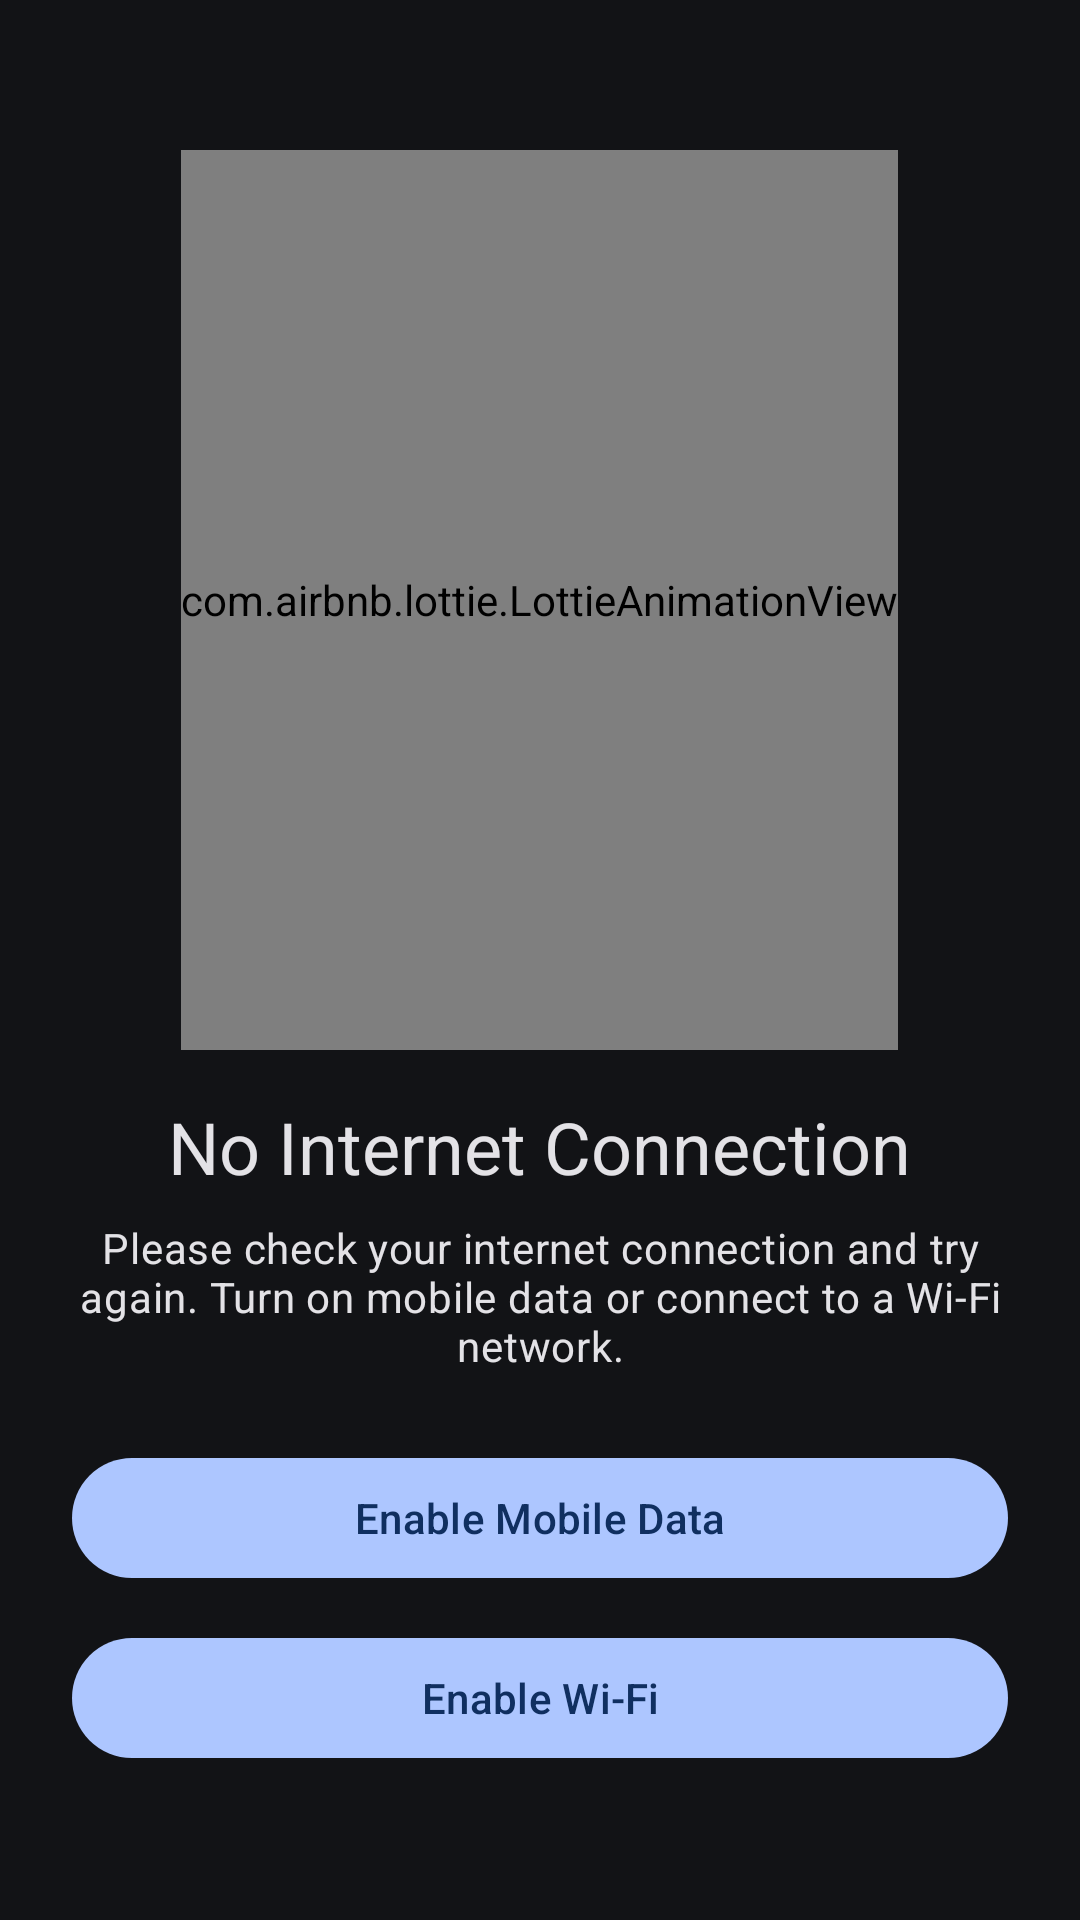

Write the Android layout XML for this screen, with the resource values it uses.
<!-- AndroidManifest.xml: application theme AppThemeDark -->
<!-- res/layout/activity_no_internet.xml -->
<?xml version="1.0" encoding="utf-8" ?>
<LinearLayout
	xmlns:android="http://schemas.android.com/apk/res/android"
	xmlns:app="http://schemas.android.com/apk/res-auto"
	android:layout_width="match_parent"
	android:layout_height="match_parent" android:orientation="vertical"
	android:gravity="center" android:padding="24dp"
	android:background="?attr/colorSurface">

	<com.airbnb.lottie.LottieAnimationView
		android:layout_width="wrap_content" android:layout_height="300dp"
		app:lottie_rawRes="@raw/no_file_found" app:lottie_autoPlay="true"
		app:lottie_loop="true" />

	<TextView android:text="@string/no_internet_title"
		android:textAppearance="@style/TextAppearance.Material3.HeadlineSmall"
		android:layout_width="wrap_content"
		android:layout_height="wrap_content" android:layout_marginTop="16dp" />

	<TextView android:text="@string/no_internet_message"
		android:textAppearance="@style/TextAppearance.Material3.BodyMedium"
		android:layout_width="wrap_content"
		android:layout_height="wrap_content" android:layout_marginTop="8dp"
		android:gravity="center" />

	<com.google.android.material.button.MaterialButton
		android:id="@+id/btnMobileData" android:text="@string/mobile_data"
		android:layout_width="match_parent"
		android:layout_height="wrap_content"
		style="@style/Widget.Material3.Button" android:layout_marginTop="24dp" />

	<com.google.android.material.button.MaterialButton
		android:id="@+id/btnWifi" android:layout_width="match_parent"
		android:layout_height="wrap_content"
		android:text="@string/enable_wifi"
		style="@style/Widget.Material3.Button" android:layout_marginTop="12dp" />

</LinearLayout>
<!-- resources referenced by this layout -->
<resources>
  <string name="enable_wifi">Enable Wi-Fi</string>
  <string name="mobile_data">Enable Mobile Data</string>
  <string name="no_internet_message">
  		Please check your internet connection and try
  		again.
  		Turn on mobile data or connect to a Wi-Fi network.
  	</string>
  <string name="no_internet_title">No Internet Connection</string>
  <style name="AppThemeDark" parent="Theme.Material3.DynamicColors.Dark.NoActionBar">
  
  	</style>
</resources>
